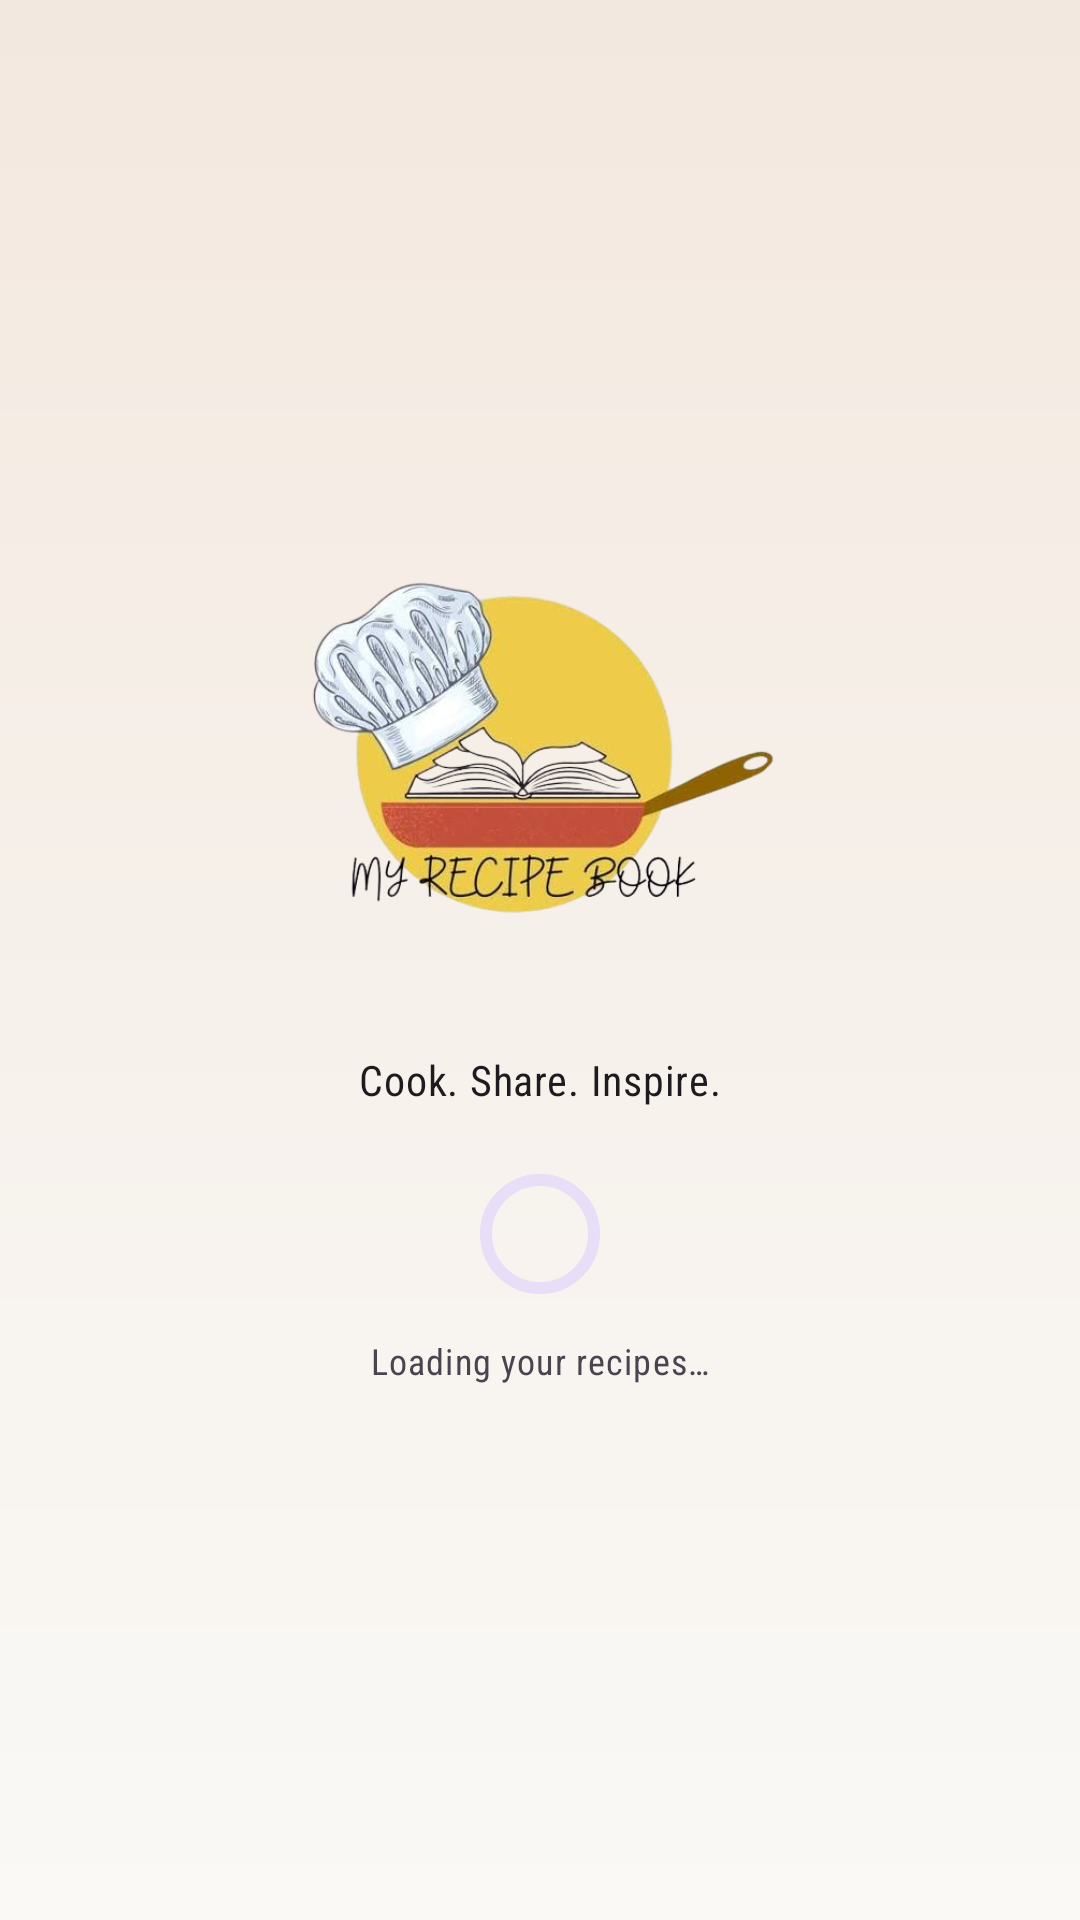

The Android layout XML behind this screen, and the referenced resources:
<!-- AndroidManifest.xml: application theme Theme.Recipebook -->
<!-- res/layout/fragment_splash.xml -->
<?xml version="1.0" encoding="utf-8"?>

<LinearLayout xmlns:android="http://schemas.android.com/apk/res/android"
    xmlns:tools="http://schemas.android.com/tools"
    android:layout_width="match_parent"
    android:layout_height="match_parent"
    android:background="@drawable/bg_auth_gradient"
    android:gravity="center"
    android:orientation="vertical"
    android:padding="24dp"
    tools:context=".presentation.splash.SplashFragment">

    <ImageView
        android:layout_width="160dp"
        android:layout_height="160dp"
        android:contentDescription="@string/auth_logo_content_description"
        android:src="@drawable/auth_logo" />

    <TextView
        android:layout_width="wrap_content"
        android:layout_height="wrap_content"
        android:layout_marginTop="12dp"
        android:text="@string/auth_subtitle"
        android:textAppearance="@style/TextAppearance.Material3.BodyMedium" />

    <com.google.android.material.progressindicator.CircularProgressIndicator
        android:layout_width="wrap_content"
        android:layout_height="wrap_content"
        android:layout_marginTop="18dp" />

    <TextView
        android:layout_width="wrap_content"
        android:layout_height="wrap_content"
        android:layout_marginTop="10dp"
        android:text="@string/splash_loading"
        android:textAppearance="@style/TextAppearance.Material3.BodySmall" />

</LinearLayout>
<!-- resources referenced by this layout -->
<resources>
  <!-- drawable auth_logo: jpg bitmap (drawable, 157355 bytes) -->
  <!-- drawable bg_auth_gradient (drawable) -->
  <?xml version="1.0" encoding="utf-8"?>
  
  <shape xmlns:android="http://schemas.android.com/apk/res/android">
      <gradient
          android:angle="90"
          android:endColor="@color/auth_gradient_end"
          android:startColor="@color/auth_gradient_start" />
  </shape>
  <string name="auth_logo_content_description">Recipe Book logo</string>
  <string name="auth_subtitle">Cook. Share. Inspire.</string>
  <string name="splash_loading">Loading your recipes…</string>
  <style name="Theme.Recipebook" parent="Base.Theme.Recipebook" />
  <color name="auth_gradient_end">#FFF3E8DF</color>
  <color name="auth_gradient_start">#FFFAF9F6</color>
  <style name="Base.Theme.Recipebook" parent="Theme.Material3.Light.NoActionBar">
          <item name="colorPrimary">@color/brand_primary</item>
          <item name="colorOnPrimary">@color/brand_on_primary</item>
          <item name="colorPrimaryContainer">@color/brand_primary_container</item>
          <item name="colorOnPrimaryContainer">@color/brand_on_primary_container</item>
          <item name="colorSecondary">@color/brand_secondary</item>
          <item name="android:fontFamily">sans-serif-condensed</item>
          <item name="fontFamily">sans-serif-condensed</item>
          <item name="android:statusBarColor">@android:color/transparent</item>
          <item name="android:navigationBarColor">@android:color/transparent</item>
          <item name="android:windowLightStatusBar">true</item>
          <item name="android:windowFullscreen">false</item>
      </style>
  <color name="brand_primary">#FFC2410C</color>
  <color name="brand_on_primary">#FFFFFFFF</color>
  <color name="brand_primary_container">#FFFDF2F0</color>
  <color name="brand_on_primary_container">#FF431407</color>
  <color name="brand_secondary">#FF9A3412</color>
</resources>
